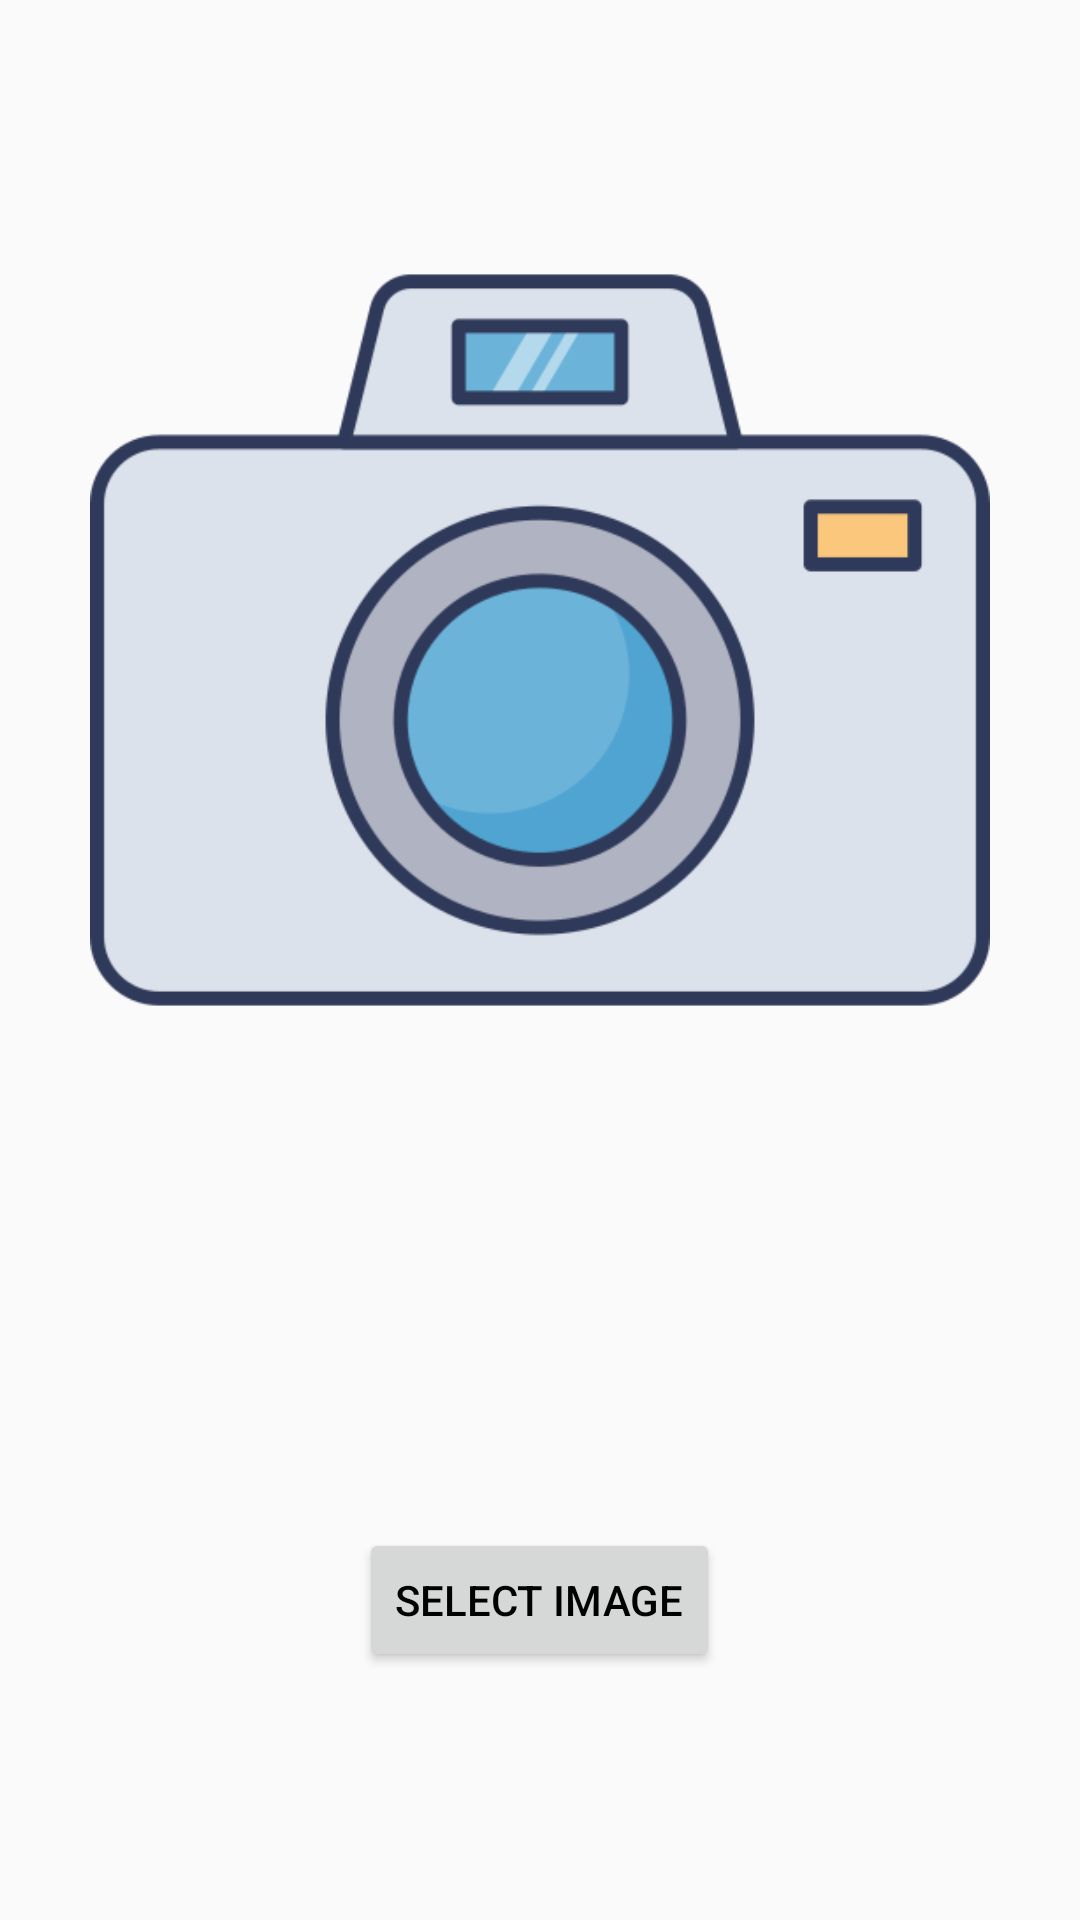

Produce the Android XML layout that renders to this screen, including the resource entries it uses.
<!-- AndroidManifest.xml: application theme Theme.MyApplication -->
<!-- res/layout/activity_share.xml -->
<?xml version="1.0" encoding="utf-8"?>
<LinearLayout xmlns:android="http://schemas.android.com/apk/res/android"
    xmlns:app="http://schemas.android.com/apk/res-auto"
    xmlns:tools="http://schemas.android.com/tools"
    android:layout_width="match_parent"
    android:layout_height="match_parent"
    android:orientation="vertical"
    tools:context=".ShareActivity">

    <LinearLayout
        android:layout_width="match_parent"
        android:layout_height="0dp"
        android:layout_weight="2"
        android:gravity="center">



            <ImageView
                android:id="@+id/viewImage"
                android:layout_width="wrap_content"
                android:layout_height="wrap_content"
                android:layout_margin="30dp"
                android:src="@drawable/camera" />


    </LinearLayout>

    <LinearLayout
        android:layout_width="match_parent"
        android:layout_height="0dp"
        android:layout_weight="1"
        android:gravity="center"
        android:orientation="vertical">
















        <LinearLayout
            android:layout_width="match_parent"
            android:layout_height="0dp"
            android:layout_weight="1"
            android:gravity="center">

            <Button
                android:id="@+id/sharetest"
                android:layout_width="wrap_content"
                android:layout_height="wrap_content"
                android:text="SELECT IMAGE"
                android:textColor="@color/black" />

        </LinearLayout>


    </LinearLayout>


</LinearLayout>
<!-- resources referenced by this layout -->
<resources>
  <color name="black">#FF000000</color>
  <!-- drawable camera: png bitmap (drawable, 28840 bytes) -->
  <style name="Theme.MyApplication" parent="Theme.AppCompat.Light">
          
          <item name="colorPrimary">@color/purple_200</item>
          <item name="colorPrimaryVariant">@color/purple_700</item>
          <item name="colorOnPrimary">@color/black</item>
  
          <item name="android:textColorPrimary">@color/white</item>
  
          
          <item name="colorSecondary">@color/teal_200</item>
          <item name="colorSecondaryVariant">@color/teal_200</item>
          <item name="colorOnSecondary">@color/black</item>
          
      </style>
  <color name="purple_200">#D40000</color>
  <color name="purple_700">#F32121</color>
  <color name="white">#FFFFFFFF</color>
  <color name="teal_200">#2821F3</color>
</resources>
